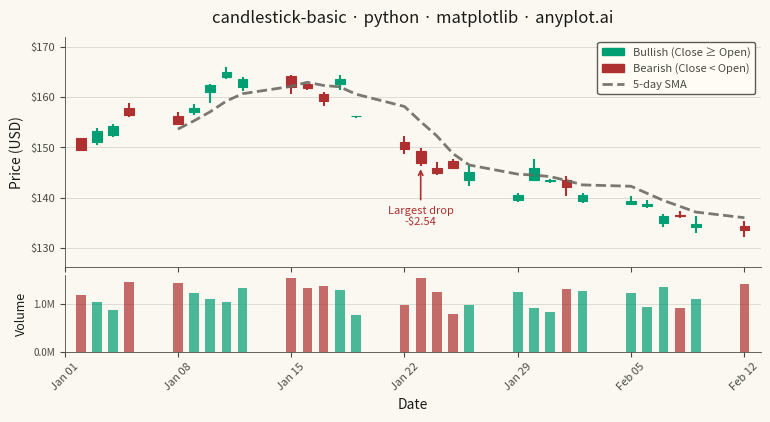

Recreate this plot in Python.
""" anyplot.ai
candlestick-basic: Basic Candlestick Chart
Library: matplotlib 3.10.9 | Python 3.13.13
Quality: 91/100 | Updated: 2026-05-30
"""

import os

import matplotlib.dates as mdates
import matplotlib.patches as mpatches
import matplotlib.pyplot as plt
import matplotlib.ticker as mticker
import numpy as np
import pandas as pd


# Theme tokens
THEME = os.getenv("ANYPLOT_THEME", "light")
PAGE_BG = "#FAF8F1" if THEME == "light" else "#1A1A17"
ELEVATED_BG = "#FFFDF6" if THEME == "light" else "#242420"
INK = "#1A1A17" if THEME == "light" else "#F0EFE8"
INK_SOFT = "#4A4A44" if THEME == "light" else "#B8B7B0"
INK_MUTED = "#6B6A63" if THEME == "light" else "#A8A79F"

# Imprint palette — semantic exception: finance profit/loss → green/red
COLOR_UP = "#009E73"  # Imprint position 1 (brand green) — bullish / gain
COLOR_DOWN = "#AE3030"  # Imprint position 5 (matte red) — bearish / loss

# Data
np.random.seed(42)
n_days = 30
dates = pd.bdate_range(start="2024-01-02", periods=n_days)

# Random walk prices starting at $150
returns = np.random.randn(n_days) * 0.02
price_series = 150 * np.exp(np.cumsum(returns))

# Generate OHLC from base prices
open_prices = price_series * (1 + np.random.uniform(-0.005, 0.005, n_days))
close_prices = price_series * (1 + np.random.uniform(-0.015, 0.015, n_days))
intraday_ranges = price_series * np.random.uniform(0.01, 0.03, n_days)
low_prices = np.minimum(open_prices, close_prices) - np.random.uniform(0, 0.5, n_days) * intraday_ranges
high_prices = np.maximum(open_prices, close_prices) + np.random.uniform(0, 0.5, n_days) * intraday_ranges

df = pd.DataFrame({"date": dates, "open": open_prices, "high": high_prices, "low": low_prices, "close": close_prices})

# Volume data — correlated with daily price range (higher volatility → more trading)
daily_range_pct = (df["high"] - df["low"]) / price_series
df["volume"] = (1_000_000 * (1 + daily_range_pct * 10) * np.random.uniform(0.7, 1.3, n_days)).astype(int)

# 5-day simple moving average for trend context
df["sma5"] = df["close"].rolling(window=5).mean()

# Pre-compute price range for proportional minimum body height
y_min_data, y_max_data = df["low"].min(), df["high"].max()
min_body = (y_max_data - y_min_data) * 0.004  # scales with axis range; avoids invisible doji bodies

# Plot with gridspec: main candlestick panel (75%) + volume panel (25%)
fig = plt.figure(figsize=(8, 4.5), dpi=400, facecolor=PAGE_BG)
gs = fig.add_gridspec(2, 1, height_ratios=[3, 1], hspace=0.05)
ax = fig.add_subplot(gs[0])
ax_vol = fig.add_subplot(gs[1], sharex=ax)

ax.set_facecolor(PAGE_BG)
ax_vol.set_facecolor(PAGE_BG)

bullish = df["close"] >= df["open"]
colors = np.where(bullish, COLOR_UP, COLOR_DOWN)
date_nums = mdates.date2num(df["date"])
width = 0.6

# Wicks — thin lines for high-low range (behind bodies)
ax.vlines(date_nums, df["low"], df["high"], colors=colors, linewidth=1.5, zorder=1)

# Bodies — bars for open-close range (in front of wicks)
body_bottoms = np.where(bullish, df["open"], df["close"])
body_heights = np.abs(df["close"] - df["open"])
body_heights = np.where(body_heights < min_body, min_body, body_heights)
ax.bar(
    date_nums, body_heights, bottom=body_bottoms, width=width, color=colors, edgecolor=colors, linewidth=0.8, zorder=2
)

# 5-day SMA — dashed to distinguish from structural chrome
sma_mask = df["sma5"].notna()
ax.plot(date_nums[sma_mask], df["sma5"][sma_mask], color=INK_MUTED, linewidth=2.0, linestyle="--", alpha=0.9, zorder=3)

# Annotate largest single-day price drop
daily_change = df["close"] - df["open"]
biggest_drop_idx = daily_change.idxmin()
drop_val = daily_change[biggest_drop_idx]
ax.annotate(
    f"Largest drop\n-${abs(drop_val):.2f}",
    xy=(date_nums[biggest_drop_idx], df["low"].iloc[biggest_drop_idx]),
    xytext=(0, -28),
    textcoords="offset points",
    fontsize=8,
    fontweight="medium",
    color=COLOR_DOWN,
    ha="center",
    va="top",
    arrowprops={"arrowstyle": "->", "color": COLOR_DOWN, "lw": 1.2},
    zorder=4,
)

# Volume bars in lower panel — color-coded to match candle direction
ax_vol.bar(date_nums, df["volume"], width=width, color=colors, alpha=0.7, zorder=2)

# Date formatting on lower panel (x-axis labels hidden on upper via sharex)
ax_vol.xaxis.set_major_locator(mdates.WeekdayLocator(byweekday=mdates.MO))
ax_vol.xaxis.set_major_formatter(mdates.DateFormatter("%b %d"))
ax_vol.tick_params(which="minor", length=0)  # suppress daily minor tick clutter
ax_vol.tick_params(axis="x", rotation=45, labelsize=8, colors=INK_SOFT, labelcolor=INK_SOFT)
ax_vol.tick_params(axis="y", labelsize=7, colors=INK_SOFT, labelcolor=INK_SOFT)
plt.setp(ax.get_xticklabels(), visible=False)

# Style — main panel
title = "candlestick-basic · python · matplotlib · anyplot.ai"
title_fontsize = max(8, round(12 * 67 / len(title))) if len(title) > 67 else 12

ax.set_ylabel("Price (USD)", fontsize=10, color=INK)
ax.set_title(title, fontsize=title_fontsize, fontweight="medium", color=INK, pad=10)
ax.tick_params(axis="both", labelsize=8, colors=INK_SOFT, labelcolor=INK_SOFT)
ax.tick_params(which="minor", length=0)  # suppress daily minor tick clutter

ax.spines["top"].set_visible(False)
ax.spines["right"].set_visible(False)
ax.spines["left"].set_linewidth(0.6)
ax.spines["left"].set_color(INK_SOFT)
ax.spines["bottom"].set_linewidth(0.6)
ax.spines["bottom"].set_color(INK_SOFT)

ax.yaxis.set_major_formatter(mticker.FormatStrFormatter("$%.0f"))
ax.yaxis.grid(True, alpha=0.15, linewidth=0.6, color=INK)
ax.set_axisbelow(True)

# Style — volume panel
ax_vol.set_ylabel("Volume", fontsize=9, color=INK)
ax_vol.set_xlabel("Date", fontsize=10, color=INK)
ax_vol.spines["top"].set_visible(False)
ax_vol.spines["right"].set_visible(False)
ax_vol.spines["left"].set_linewidth(0.6)
ax_vol.spines["left"].set_color(INK_SOFT)
ax_vol.spines["bottom"].set_linewidth(0.6)
ax_vol.spines["bottom"].set_color(INK_SOFT)
ax_vol.yaxis.set_major_formatter(mticker.FuncFormatter(lambda x, _: f"{x / 1e6:.1f}M"))
ax_vol.yaxis.grid(True, alpha=0.15, linewidth=0.6, color=INK)
ax_vol.set_axisbelow(True)

# Legend on main panel
legend_handles = [
    mpatches.Patch(color=COLOR_UP, label="Bullish (Close ≥ Open)"),
    mpatches.Patch(color=COLOR_DOWN, label="Bearish (Close < Open)"),
    plt.Line2D([0], [0], color=INK_MUTED, linewidth=2.0, linestyle="--", alpha=0.9, label="5-day SMA"),
]
leg = ax.legend(
    handles=legend_handles, fontsize=8, loc="upper right", framealpha=0.9, edgecolor=INK_SOFT, facecolor=ELEVATED_BG
)
for t in leg.get_texts():
    t.set_color(INK_SOFT)

# Axis limits with padding
y_pad = (y_max_data - y_min_data) * 0.18
ax.set_ylim(y_min_data - y_pad, y_max_data + y_pad)
x_min = mdates.date2num(df["date"].min())
x_max = mdates.date2num(df["date"].max())
ax.set_xlim(x_min - 1, x_max + 1)

fig.subplots_adjust(left=0.10, right=0.97, top=0.92, bottom=0.22)

# Save
plt.savefig(f"plot-{THEME}.png", dpi=400, facecolor=PAGE_BG)
